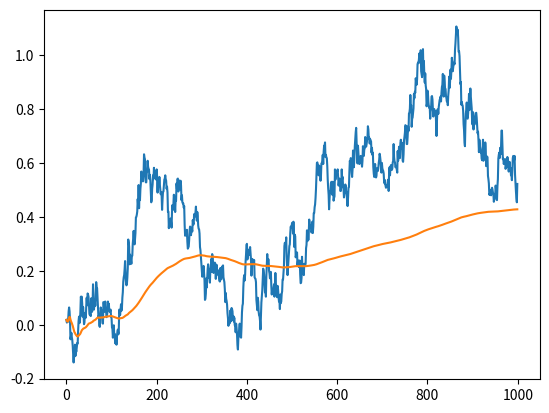

Write the Python code that produced this figure.
# -*- coding: utf-8 -*-
"""

Created on Tue Sep 25 2018 by Philip Lucas

"""
"""Part 1"""

import numpy.random as random
import numpy as np
import matplotlib.pyplot as plt

J = []
displacement1 = []
meandisplacement1  = []
averagedisplacement1 = []
randomnumbers1 = [ -1.0 , 1.0 ]
N = 1000
M = 1000
tot = 0
for j in range ( M ):
    pos = 0
    for i in range ( N ):
        step = random.choice( randomnumbers1 ) #number generator
        pos += step
    tot += pos
    averagedisplacement1.append( ( tot/M ) )
    J.append( j )
    displacement1.append( tot/M )
    meandisplacement1.append( np.mean( displacement1 ) )
plt.figure( 1 )
plt.plot( J , averagedisplacement1 )
plt.plot(J , meandisplacement1 )
#%%
